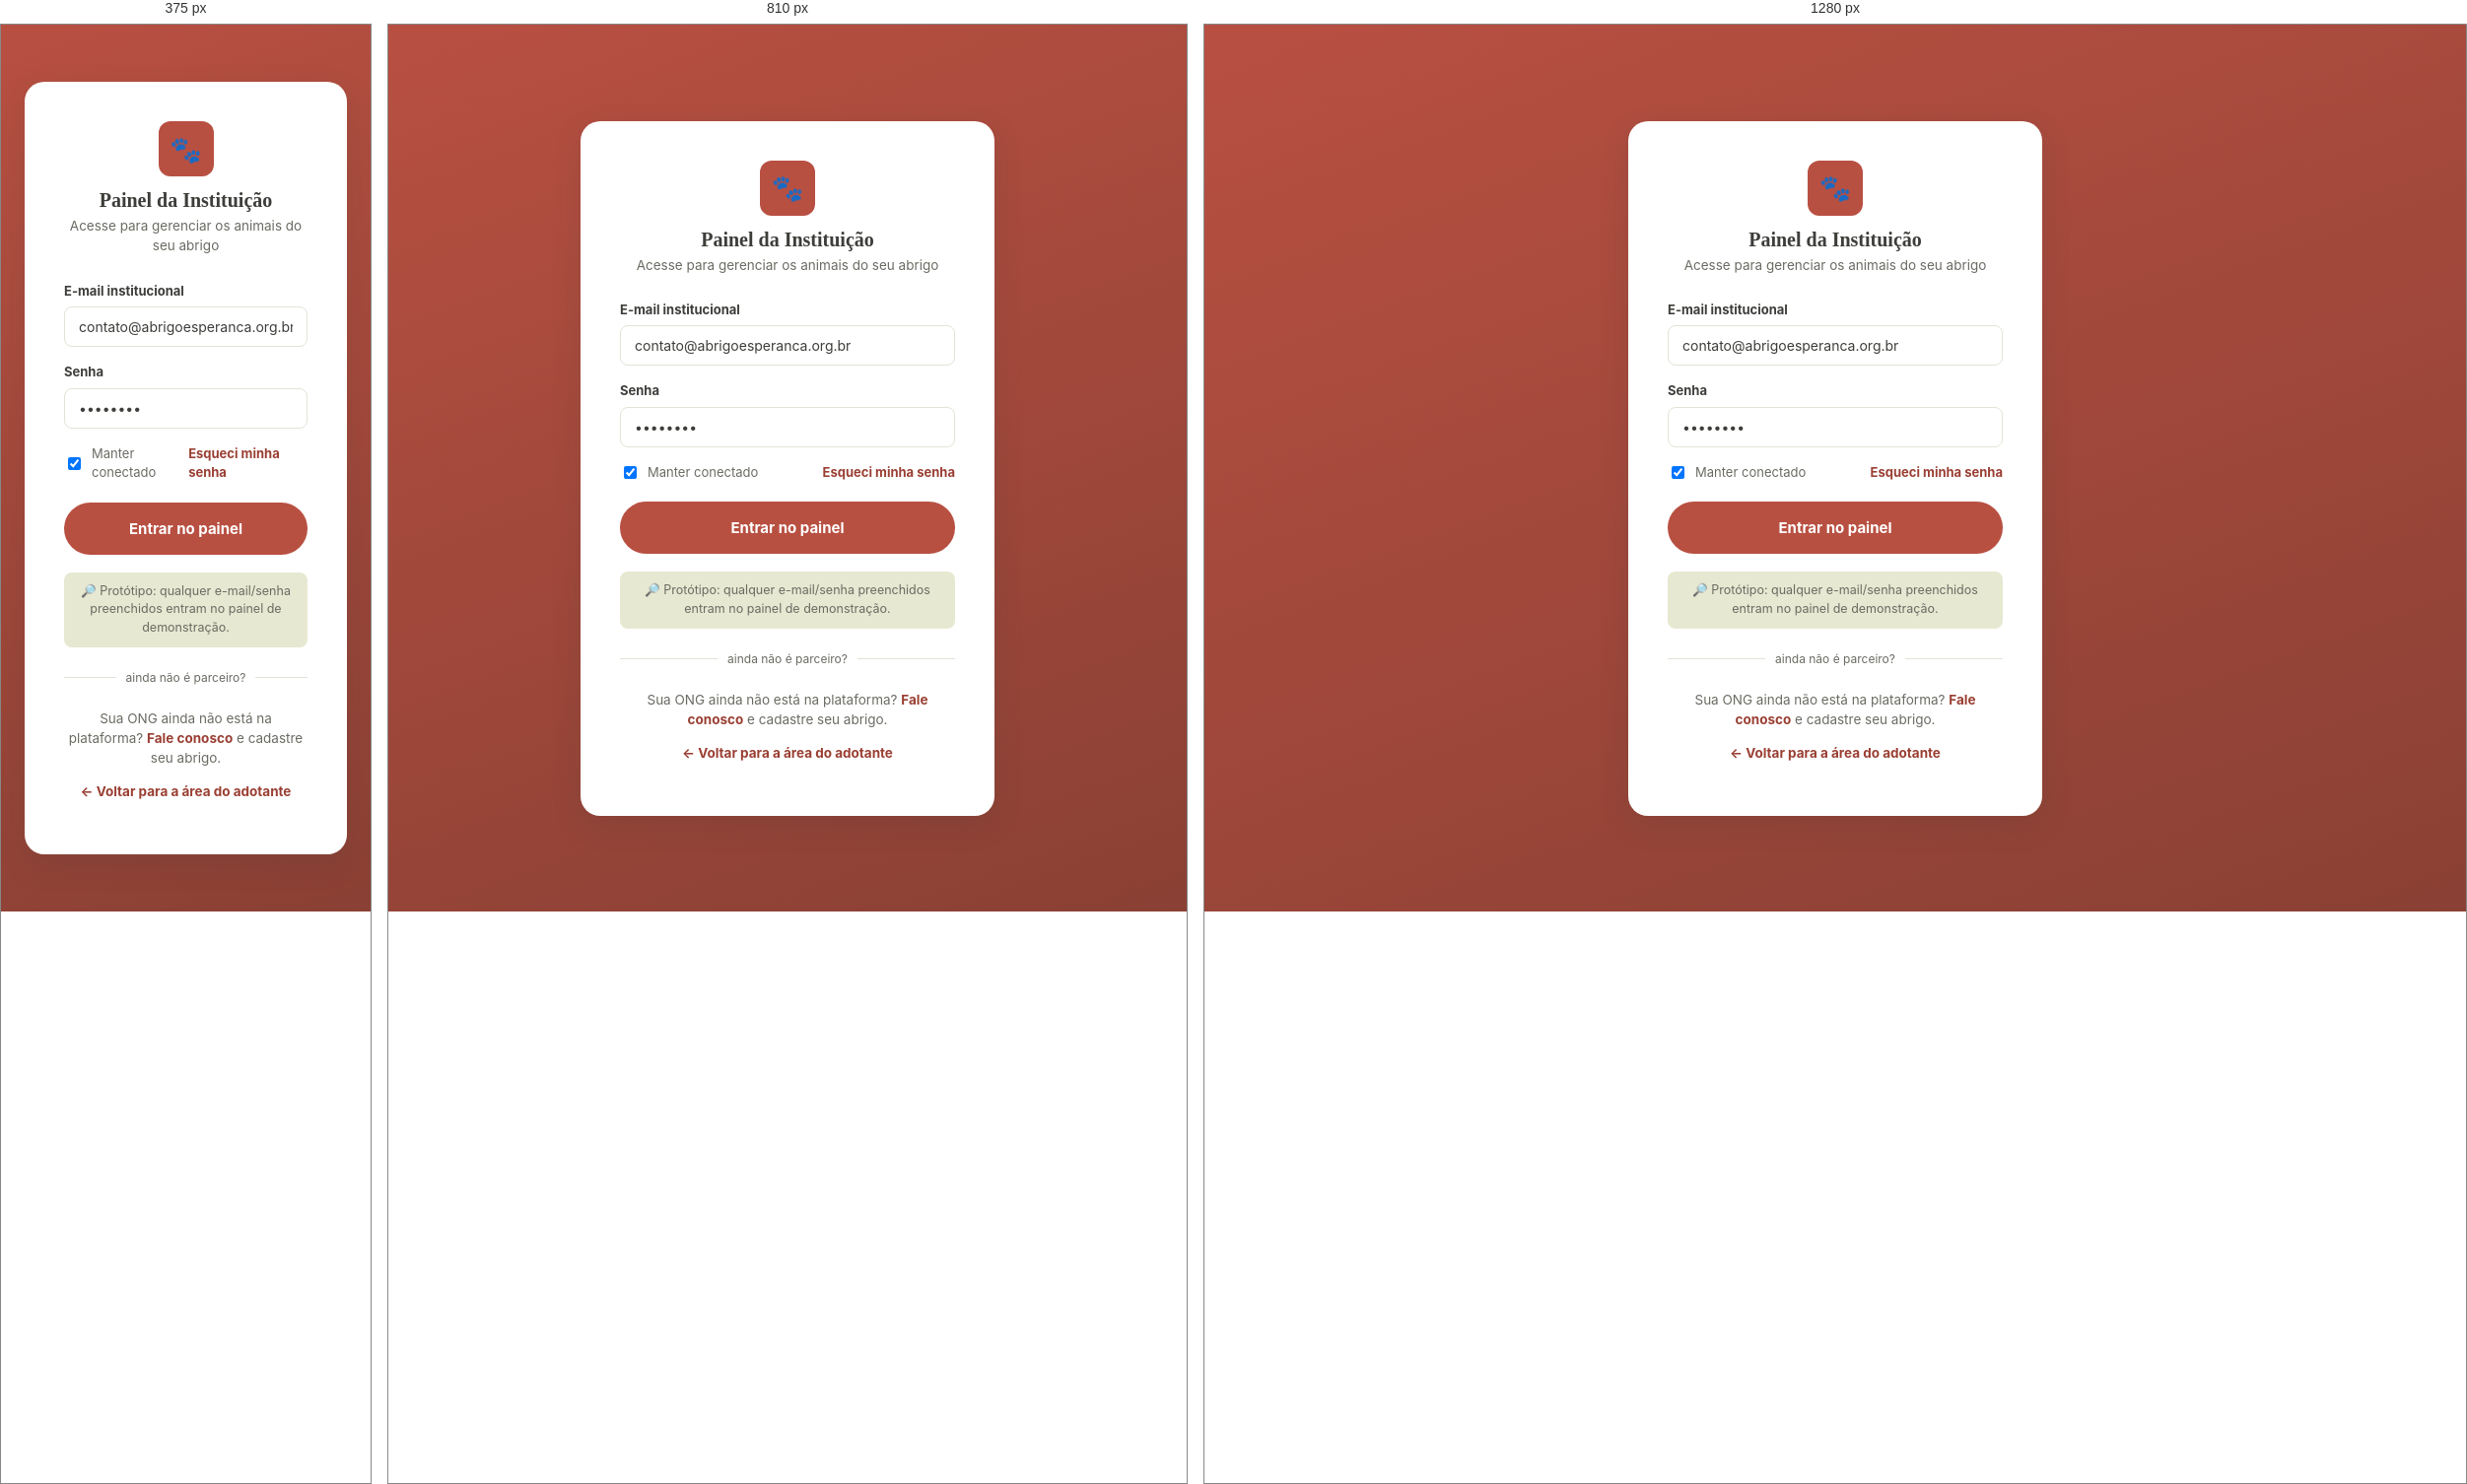
Rendered at 375 px, 810 px and 1280 px, left to right.

<!-- file: login.html -->
<!doctype html>
<html lang="pt-BR">
<head>
<meta charset="UTF-8" />
<meta name="viewport" content="width=device-width, initial-scale=1.0" />
<title>Acesso da Instituição — Patas que Acolhem</title>
<link rel="stylesheet" href="css/style.css" />
</head>
<body>
<div class="login-shell">
  <div class="login-card">
    <div class="login-card__brand">
      <span class="brand__mark">🐾</span>
      <h1>Painel da Instituição</h1>
      <span>Acesse para gerenciar os animais do seu abrigo</span>
    </div>

    <form id="formLogin" novalidate>
      <div class="field-group">
        <label for="email">E-mail institucional</label>
        <input class="text-field" type="email" id="email" placeholder="contato@seuabrigo.org.br" value="contato@abrigoesperanca.org.br" required />
      </div>
      <div class="field-group">
        <label for="senha">Senha</label>
        <input class="text-field" type="password" id="senha" placeholder="••••••••" value="12345678" required />
      </div>

      <div class="field-row-inline">
        <label class="checkbox-inline"><input type="checkbox" checked /> Manter conectado</label>
        <a href="#" style="font-weight:700; color: var(--terracota-dark);">Esqueci minha senha</a>
      </div>

      <button type="submit" class="btn btn-primary btn-block btn-lg">Entrar no painel</button>
    </form>

    <div class="demo-hint">🔎 Protótipo: qualquer e-mail/senha preenchidos entram no painel de demonstração.</div>

    <div class="login-divider">ainda não é parceiro?</div>

    <p class="login-footer-text">
      Sua ONG ainda não está na plataforma? <a href="institucional.html?id=esperanca">Fale conosco</a> e cadastre seu abrigo.
    </p>
    <p class="login-footer-text" style="margin-top:12px;">
      <a href="home.html">← Voltar para a área do adotante</a>
    </p>
  </div>
</div>

<script>
  document.getElementById("formLogin").addEventListener("submit", (e) => {
    e.preventDefault();
    window.location.href = "listagem-animais.html";
  });
</script>
</body>
</html>


/* @media block from css/style.css */
@media (max-width: 980px) {
  .busca-layout { grid-template-columns: 1fr; }
  .filtros-panel { position: static; }
  .filtros-panel.is-collapsed .filtro-grupo,
  .filtros-panel.is-collapsed .filtros-panel__actions { display: none; }
  .filtros-mobile-toggle {
    display: flex;
    width: 100%;
    justify-content: space-between;
    align-items: center;
    background: none;
    border: none;
    padding: 0;
    margin-bottom: 4px;
  }
  .perfil-layout { grid-template-columns: 1fr; }
  .abrigo-rodape { grid-template-columns: 1fr; }
  .mapa-layout { grid-template-columns: 1fr; }
  .mapa-grande { height: 380px; }
  .dash-layout { grid-template-columns: 1fr; }
  .dash-sidebar { flex-direction: row; overflow-x: auto; }
  .two-col { grid-template-columns: 1fr; }
  .form-grid { grid-template-columns: 1fr; }
  .form-grid .upload-foto { max-width: 220px; }
  .hub-grid { grid-template-columns: repeat(2, 1fr); }
  .hub-group { grid-column: span 2; }
}

/* @media block from css/style.css */
@media (max-width: 640px) {
  .animal-grid { grid-template-columns: 1fr; }
  .dados-grid { grid-template-columns: 1fr 1fr; }
  .stat-row { grid-template-columns: 1fr; }
  .impacto-row { grid-template-columns: 1fr; }
  .post-card { grid-template-columns: 1fr; }
  .post-card__foto { min-height: 100px; }
  .post-card__body { padding: 0 16px 16px; }
  .linha-animal {
    grid-template-columns: 1fr;
    text-align: left;
  }
  .linha-animal__acoes { justify-content: flex-start; }
  .site-header { padding: 12px 16px; }
  .main-nav { width: 100%; justify-content: space-between; }
  .hub-grid { grid-template-columns: 1fr; }
  .hub-group { grid-column: span 1; }
  .field-two-col { grid-template-columns: 1fr; }
  .acoes-perfil { flex-direction: column; }
}